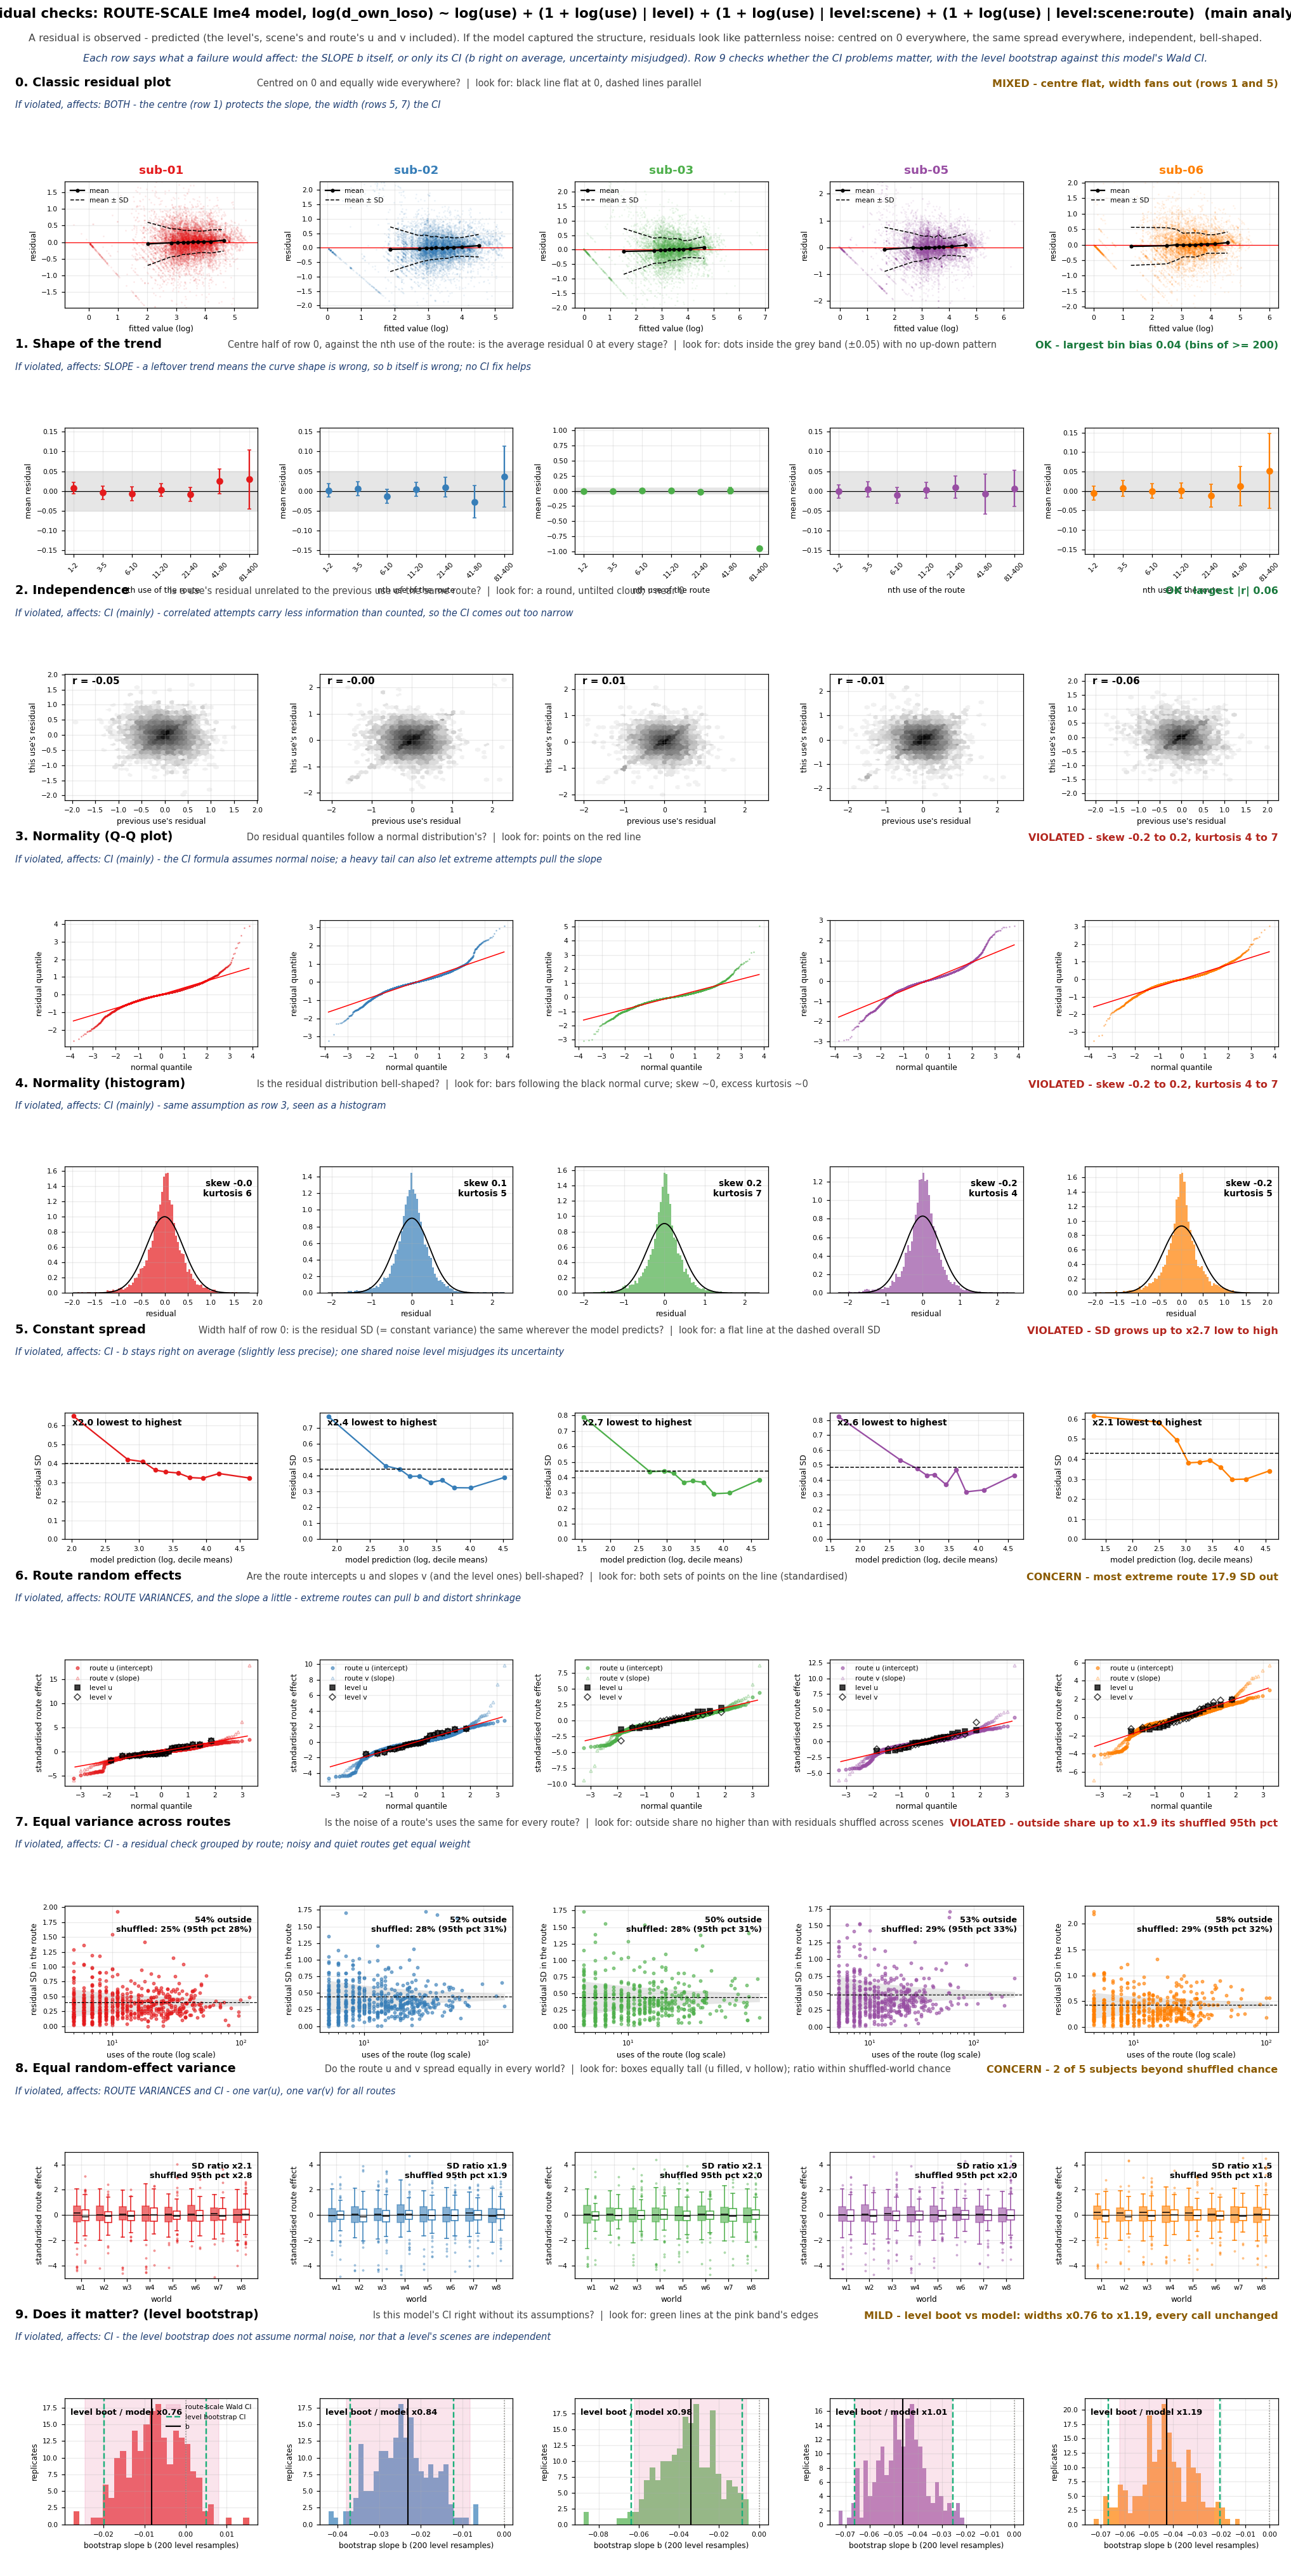

The table this chart was drawn from, first rows:
transform, subject, n_obs, n_zero_dropped, max_bin_bias, lag1_r, skew, kurtosis, sd_ratio, max_abs_z_re, share_scenes_outside_funnel, outside_shuffled_mean, outside_shuffled_p95, world_sd_ratio, world_sd_ratio_shuffled_p95
log, 01, 12167, 56, 0.0244, -0.0548, -0.0116, 5.705, 2.018, 17.88, 0.5375, 0.253, 0.2781, 2.106, 2.787
log, 02, 11293, 85, 0.0364, -0.0022, 0.0991, 4.784, 2.386, 9.889, 0.5173, 0.2838, 0.3099, 1.878, 1.872
log, 03, 9228, 96, 0.0118, 0.0068, 0.1647, 6.835, 2.686, 9.365, 0.4963, 0.2806, 0.3064, 2.054, 1.993
log, 05, 11178, 87, 0.0106, -0.0104, -0.1647, 4.46, 2.583, 12.11, 0.5334, 0.2949, 0.3277, 1.875, 1.958
log, 06, 8916, 96, 0.0127, -0.0648, -0.2249, 5.05, 2.058, 6.864, 0.5814, 0.2858, 0.3155, 1.53, 1.807
